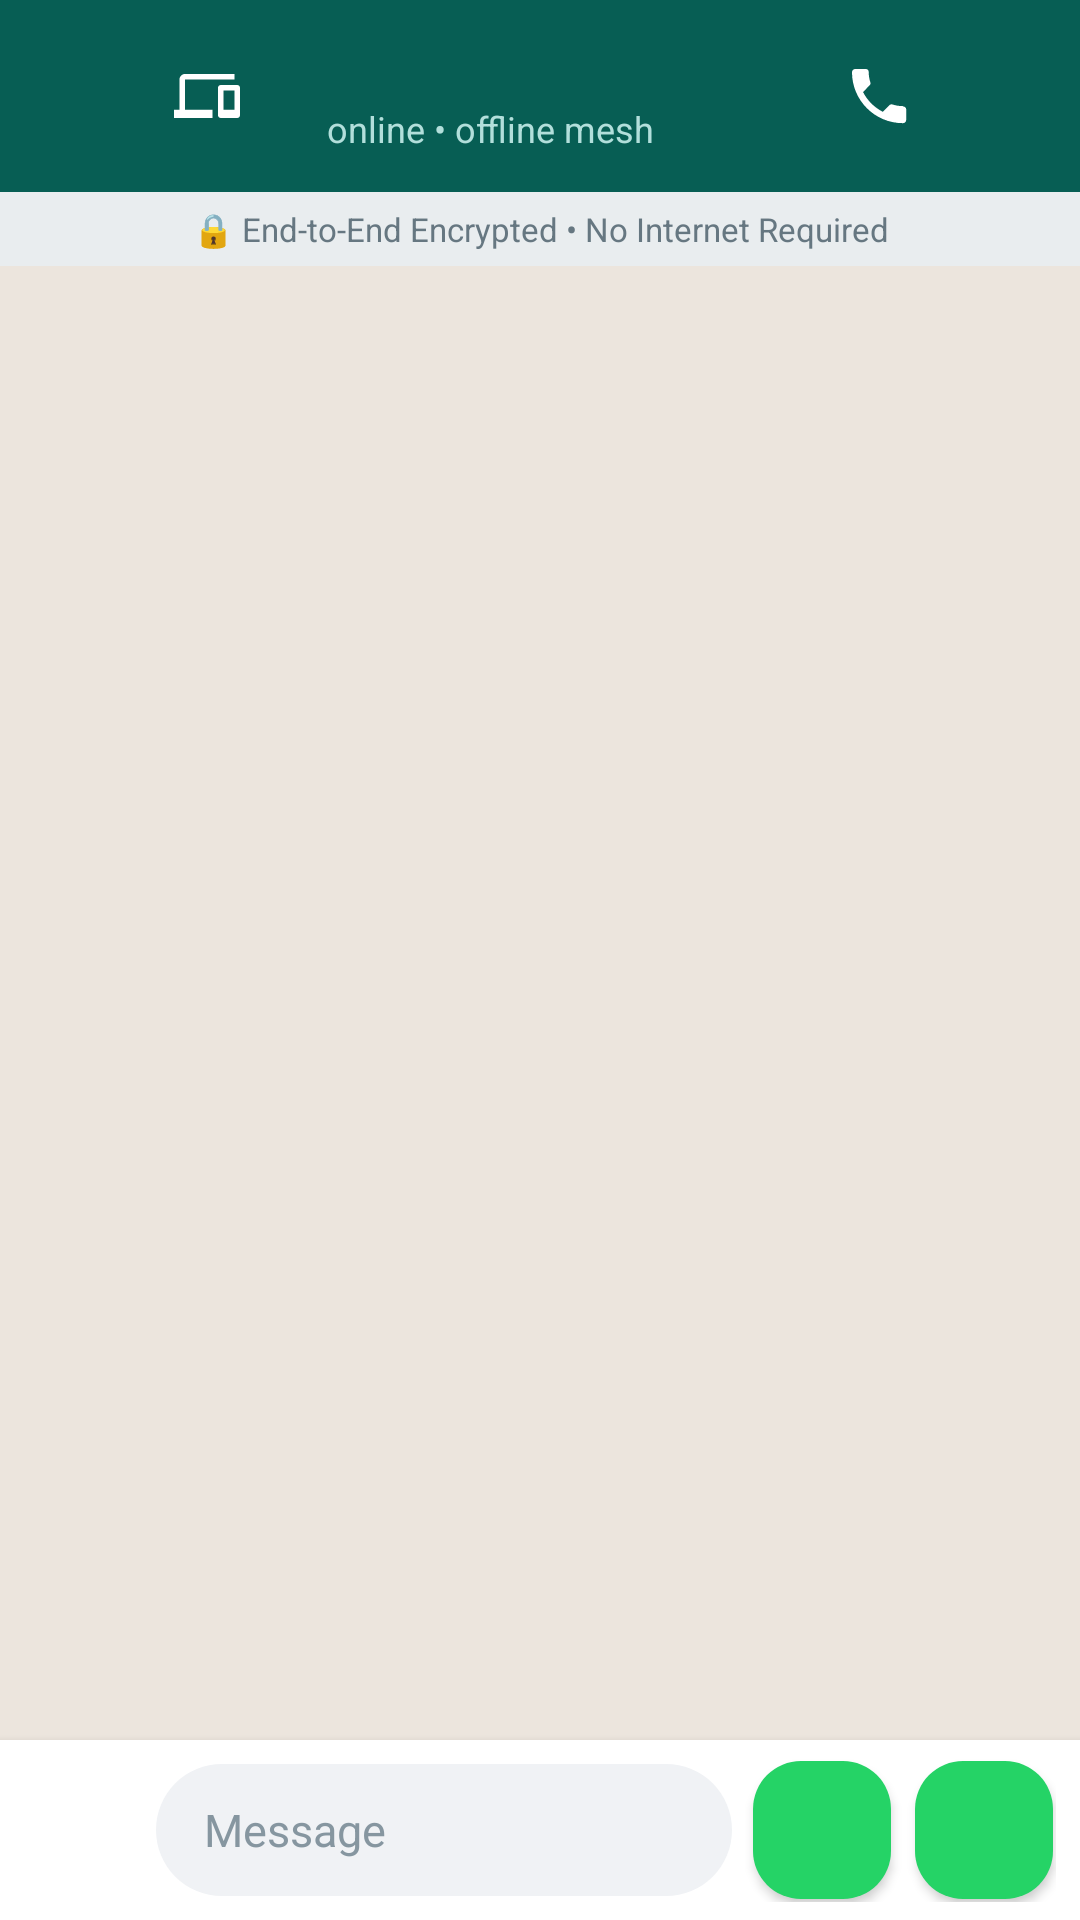

Layout XML and referenced resources for this Android screen:
<!-- AndroidManifest.xml: application theme Theme.MeshConnect -->
<!-- res/layout/activity_chat.xml -->
<?xml version="1.0" encoding="utf-8"?>
<androidx.coordinatorlayout.widget.CoordinatorLayout xmlns:android="http://schemas.android.com/apk/res/android"
    xmlns:app="http://schemas.android.com/apk/res-auto"
    xmlns:tools="http://schemas.android.com/tools"
    android:layout_width="match_parent"
    android:layout_height="match_parent"
    android:background="@color/background">

    
    <com.google.android.material.appbar.AppBarLayout
        android:layout_width="match_parent"
        android:layout_height="wrap_content"
        android:background="@color/toolbar_bg"
        app:elevation="4dp">

        <LinearLayout
            android:layout_width="match_parent"
            android:layout_height="?attr/actionBarSize"
            android:gravity="center_vertical"
            android:orientation="horizontal"
            android:paddingHorizontal="4dp">

            <ImageButton
                android:id="@+id/btnBack"
                android:layout_width="44dp"
                android:layout_height="44dp"
                android:background="?attr/selectableItemBackgroundBorderless"
                android:contentDescription="Back"
                android:src="@drawable/ic_arrow_back"
                app:tint="@color/toolbar_icon" />

            
            <FrameLayout
                android:layout_width="38dp"
                android:layout_height="38dp"
                android:layout_marginStart="2dp"
                android:background="@drawable/bg_avatar_circle"
                android:backgroundTint="@color/primary">

                <ImageView
                    android:layout_width="22dp"
                    android:layout_height="22dp"
                    android:layout_gravity="center"
                    android:src="@drawable/ic_devices"
                    app:tint="#FFFFFF" />
            </FrameLayout>

            <LinearLayout
                android:layout_width="0dp"
                android:layout_height="wrap_content"
                android:layout_marginStart="10dp"
                android:layout_weight="1"
                android:orientation="vertical">

                <TextView
                    android:id="@+id/tvPeerName"
                    android:layout_width="wrap_content"
                    android:layout_height="wrap_content"
                    android:ellipsize="end"
                    android:fontFamily="sans-serif-medium"
                    android:maxLines="1"
                    android:textColor="@color/toolbar_text"
                    android:textSize="16sp"
                    tools:text="Nearby Device" />

                <LinearLayout
                    android:layout_width="wrap_content"
                    android:layout_height="wrap_content"
                    android:gravity="center_vertical"
                    android:orientation="horizontal">

                    <View
                        android:id="@+id/viewConnectionIndicator"
                        android:layout_width="6dp"
                        android:layout_height="6dp"
                        android:background="@drawable/bg_avatar_circle"
                        android:backgroundTint="@color/status_online" />

                    <TextView
                        android:id="@+id/tvPeerStatus"
                        android:layout_width="wrap_content"
                        android:layout_height="wrap_content"
                        android:layout_marginStart="5dp"
                        android:text="@string/chat_status_connected"
                        android:textColor="@color/toolbar_subtitle"
                        android:textSize="12sp" />
                </LinearLayout>
            </LinearLayout>

            
            <ImageButton
                android:id="@+id/btnAudioCall"
                android:layout_width="42dp"
                android:layout_height="42dp"
                android:background="?attr/selectableItemBackgroundBorderless"
                android:contentDescription="Audio Call"
                android:src="@drawable/ic_call_24"
                app:tint="@color/toolbar_icon" />

            
            <ImageButton
                android:id="@+id/btnVideoCall"
                android:layout_width="42dp"
                android:layout_height="42dp"
                android:background="?attr/selectableItemBackgroundBorderless"
                android:contentDescription="Video Call"
                android:src="@drawable/ic_videocam_24"
                app:tint="@color/toolbar_icon" />

        </LinearLayout>

        
        <TextView
            android:id="@+id/tvP2pNotice"
            android:layout_width="match_parent"
            android:layout_height="wrap_content"
            android:background="#E9EDEF"
            android:gravity="center"
            android:paddingVertical="5dp"
            android:text="@string/secure_p2p_notice"
            android:textColor="@color/text_secondary"
            android:textSize="11sp" />

    </com.google.android.material.appbar.AppBarLayout>

    <androidx.constraintlayout.widget.ConstraintLayout
        android:layout_width="match_parent"
        android:layout_height="match_parent"
        app:layout_behavior="@string/appbar_scrolling_view_behavior">

        
        <androidx.recyclerview.widget.RecyclerView
            android:id="@+id/recyclerViewChat"
            android:layout_width="match_parent"
            android:layout_height="0dp"
            android:clipToPadding="false"
            android:paddingHorizontal="6dp"
            android:paddingTop="8dp"
            android:paddingBottom="8dp"
            app:layout_constraintBottom_toTopOf="@id/layoutBottomInput"
            app:layout_constraintTop_toTopOf="parent"
            tools:listitem="@layout/item_message_sent" />

        
        <LinearLayout
            android:id="@+id/layoutBottomInput"
            android:layout_width="match_parent"
            android:layout_height="wrap_content"
            android:background="@color/surface"
            android:elevation="4dp"
            android:gravity="center_vertical"
            android:orientation="horizontal"
            android:paddingHorizontal="8dp"
            android:paddingVertical="6dp"
            app:layout_constraintBottom_toBottomOf="parent">

            <ImageButton
                android:id="@+id/btnAttachFile"
                android:layout_width="40dp"
                android:layout_height="40dp"
                android:layout_marginEnd="4dp"
                android:background="?attr/selectableItemBackgroundBorderless"
                android:contentDescription="Attach File"
                android:src="@drawable/ic_attach"
                app:tint="@color/text_secondary" />

            <EditText
                android:id="@+id/etMessageInput"
                android:layout_width="0dp"
                android:layout_height="wrap_content"
                android:layout_weight="1"
                android:background="@drawable/bg_input_field"
                android:hint="@string/hint_type_message"
                android:inputType="textCapSentences|textMultiLine"
                android:maxLines="4"
                android:minHeight="44dp"
                android:paddingHorizontal="16dp"
                android:paddingVertical="10dp"
                android:textColor="@color/text_primary"
                android:textColorHint="@color/text_muted"
                android:textSize="15sp" />

            
            <com.google.android.material.floatingactionbutton.FloatingActionButton
                android:id="@+id/btnRecordVoice"
                android:layout_width="wrap_content"
                android:layout_height="wrap_content"
                android:layout_marginStart="6dp"
                android:contentDescription="Record Voice Message"
                android:src="@drawable/ic_mic_24"
                app:backgroundTint="@color/primary"
                app:elevation="2dp"
                app:fabCustomSize="46dp"
                app:tint="#FFFFFF" />

            
            <com.google.android.material.floatingactionbutton.FloatingActionButton
                android:id="@+id/btnSendMessage"
                android:layout_width="wrap_content"
                android:layout_height="wrap_content"
                android:layout_marginStart="6dp"
                android:contentDescription="@string/btn_send"
                android:src="@drawable/ic_send"
                app:backgroundTint="@color/primary"
                app:elevation="2dp"
                app:fabCustomSize="46dp"
                app:tint="@color/text_on_primary" />

        </LinearLayout>

    </androidx.constraintlayout.widget.ConstraintLayout>

</androidx.coordinatorlayout.widget.CoordinatorLayout>
<!-- res/layout/item_message_sent.xml (included above) -->
<?xml version="1.0" encoding="utf-8"?>
<LinearLayout xmlns:android="http://schemas.android.com/apk/res/android"
    xmlns:app="http://schemas.android.com/apk/res-auto"
    xmlns:tools="http://schemas.android.com/tools"
    android:layout_width="match_parent"
    android:layout_height="wrap_content"
    android:gravity="end"
    android:orientation="vertical"
    android:paddingStart="64dp"
    android:paddingTop="4dp"
    android:paddingEnd="16dp"
    android:paddingBottom="4dp">

    <LinearLayout
        android:layout_width="wrap_content"
        android:layout_height="wrap_content"
        android:background="@drawable/bg_message_sent"
        android:elevation="1dp"
        android:orientation="vertical"
        android:paddingHorizontal="14dp"
        android:paddingTop="10dp"
        android:paddingBottom="8dp">

        
        <LinearLayout
            android:id="@+id/layoutAttachment"
            android:layout_width="wrap_content"
            android:layout_height="wrap_content"
            android:layout_marginBottom="6dp"
            android:background="@drawable/bg_input_field"
            android:backgroundTint="#A8D5A2"
            android:gravity="center_vertical"
            android:orientation="horizontal"
            android:paddingHorizontal="10dp"
            android:paddingVertical="8dp"
            android:visibility="gone"
            tools:visibility="visible">

            <ImageView
                android:id="@+id/ivAttachmentIcon"
                android:layout_width="28dp"
                android:layout_height="28dp"
                android:contentDescription="Attachment"
                android:src="@drawable/ic_attach"
                app:tint="@color/text_on_primary" />

            <LinearLayout
                android:layout_width="wrap_content"
                android:layout_height="wrap_content"
                android:layout_marginStart="8dp"
                android:orientation="vertical">

                <TextView
                    android:id="@+id/tvFileName"
                    android:layout_width="wrap_content"
                    android:layout_height="wrap_content"
                    android:ellipsize="middle"
                    android:fontFamily="sans-serif-medium"
                    android:maxWidth="180dp"
                    android:singleLine="true"
                    android:textColor="@color/text_on_primary"
                    android:textSize="13sp"
                    tools:text="sample_image.jpg" />

                <TextView
                    android:id="@+id/tvFileSize"
                    android:layout_width="wrap_content"
                    android:layout_height="wrap_content"
                    android:textColor="@color/primary_light"
                    android:textSize="11sp"
                    tools:text="1.2 MB" />
            </LinearLayout>
        </LinearLayout>

        <TextView
            android:id="@+id/tvMessageBody"
            android:layout_width="wrap_content"
            android:layout_height="wrap_content"
            android:autoLink="web"
            android:lineSpacingExtra="2dp"
            android:textColor="@color/chat_text_sent"
            android:textSize="15sp"
            tools:text="Hello peer! Connected via direct offline Bluetooth mesh." />

        <TextView
            android:id="@+id/tvMessageTime"
            android:layout_width="wrap_content"
            android:layout_height="wrap_content"
            android:layout_gravity="end"
            android:layout_marginTop="4dp"
            android:textColor="@color/chat_time_sent"
            android:textSize="11sp"
            tools:text="15:30 • Delivered" />
    </LinearLayout>

</LinearLayout>
<!-- resources referenced by this layout -->
<resources>
  <color name="background">#ECE5DD</color>
  <color name="chat_text_sent">#111B21</color>
  <color name="chat_time_sent">#667781</color>
  <color name="primary">#25D366</color>
  <color name="primary_light">#DCF8C6</color>
  <color name="status_online">#25D366</color>
  <color name="surface">#FFFFFF</color>
  <color name="text_muted">#8696A0</color>
  <color name="text_on_primary">#FFFFFF</color>
  <color name="text_primary">#111B21</color>
  <color name="text_secondary">#667781</color>
  <color name="toolbar_bg">#075E54</color>
  <color name="toolbar_icon">#FFFFFF</color>
  <color name="toolbar_subtitle">#B2DFDB</color>
  <color name="toolbar_text">#FFFFFF</color>
  <!-- drawable bg_input_field (drawable) -->
  <?xml version="1.0" encoding="utf-8"?>
  <shape xmlns:android="http://schemas.android.com/apk/res/android"
      android:shape="rectangle">
      <solid android:color="#F0F2F5" />
      <corners android:radius="24dp" />
  </shape>
  <!-- drawable bg_message_sent (drawable) -->
  <?xml version="1.0" encoding="utf-8"?>
  <shape xmlns:android="http://schemas.android.com/apk/res/android"
      android:shape="rectangle">
      <solid android:color="@color/chat_bubble_sent" />
      <corners
          android:topLeftRadius="18dp"
          android:topRightRadius="18dp"
          android:bottomLeftRadius="18dp"
          android:bottomRightRadius="4dp" />
  </shape>
  <!-- drawable ic_call_24 (drawable) -->
  <vector xmlns:android="http://schemas.android.com/apk/res/android"
      android:width="24dp"
      android:height="24dp"
      android:viewportWidth="24"
      android:viewportHeight="24">
    <path
        android:fillColor="#FFFFFFFF"
        android:pathData="M20.01,15.38c-1.23,0 -2.42,-0.2 -3.53,-0.56 -0.35,-0.12 -0.74,-0.03 -1.02,0.24l-2.2,2.2c-2.83,-1.44 -5.15,-3.75 -6.59,-6.59l2.2,-2.21c0.28,-0.26 0.36,-0.65 0.25,-1C8.76,6.35 8.56,5.16 8.56,3.93 8.56,3.42 8.14,3 7.63,3H4.06C3.55,3 3,3.44 3,4.06c0,9.39 7.61,17 17,17 0.62,0 1.06,-0.55 1.06,-1.06v-3.56c0,-0.51 -0.42,-0.93 -0.93,-0.93z"/>
  </vector>
  <!-- drawable ic_devices (drawable) -->
  <vector xmlns:android="http://schemas.android.com/apk/res/android"
      android:width="24dp"
      android:height="24dp"
      android:viewportWidth="24"
      android:viewportHeight="24"
      android:tint="?attr/colorControlNormal">
      <path
          android:fillColor="@android:color/white"
          android:pathData="M4,6h18V4H4c-1.1,0 -2,0.9 -2,2v11H0v3h14v-3H4V6zm19,2h-6c-0.55,0 -1,0.45 -1,1v10c0,0.55 0.45,1 1,1h6c0.55,0 1,-0.45 1,-1V9c0,-0.55 -0.45,-1 -1,-1zm-1,9h-4v-7h4v7z" />
  </vector>
  <string name="btn_send">Send</string>
  <string name="chat_status_connected">online • offline mesh</string>
  <string name="hint_type_message">Message</string>
  <string name="secure_p2p_notice">🔒 End-to-End Encrypted • No Internet Required</string>
  <style name="Theme.MeshConnect" parent="Theme.Material3.Light.NoActionBar">
          
          <item name="colorPrimary">@color/primary_dark</item>
          <item name="colorPrimaryVariant">@color/primary_dark</item>
          <item name="colorOnPrimary">@color/text_on_primary</item>
  
          
          <item name="colorSecondary">@color/secondary</item>
          <item name="colorSecondaryVariant">@color/secondary_dark</item>
          <item name="colorOnSecondary">@color/text_on_primary</item>
  
          
          <item name="android:statusBarColor">@color/toolbar_bg</item>
          <item name="android:windowLightStatusBar">false</item>
  
          
          <item name="android:colorBackground">@color/background</item>
      </style>
  <color name="chat_bubble_sent">#DCF8C6</color>
  <color name="primary_dark">#075E54</color>
  <color name="secondary">#128C7E</color>
  <color name="secondary_dark">#075E54</color>
</resources>
